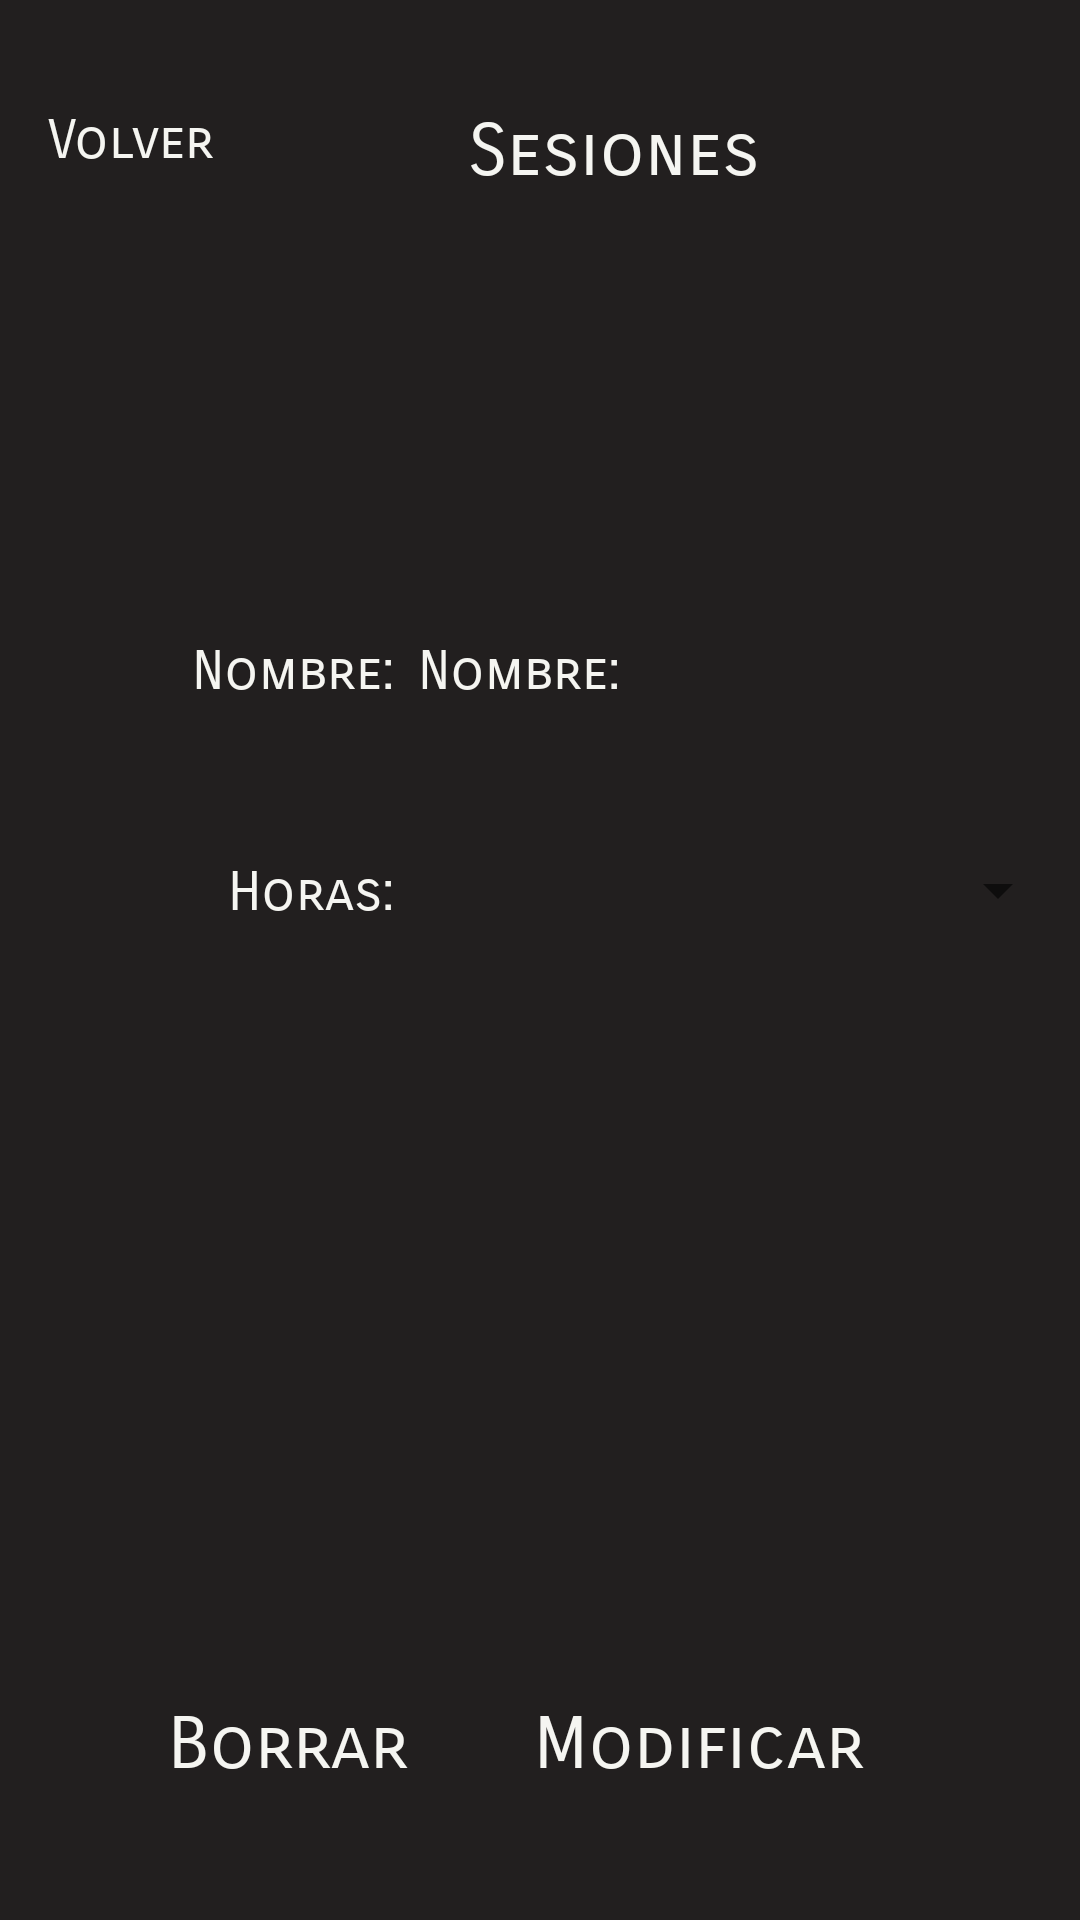

Here is an Android app screen rendered from its layout file. Give the layout XML and the strings, colors and styles it references.
<!-- AndroidManifest.xml: application theme Theme.CineFlix -->
<!-- res/layout/fragment_click_on_session.xml -->
<?xml version="1.0" encoding="utf-8"?>
<androidx.constraintlayout.widget.ConstraintLayout xmlns:android="http://schemas.android.com/apk/res/android"
    xmlns:app="http://schemas.android.com/apk/res-auto"
    xmlns:tools="http://schemas.android.com/tools"
    android:id="@+id/frameLayout4"
    android:layout_width="match_parent"
    android:layout_height="match_parent"
    android:background="@color/netflix_black"
    tools:context=".clickOnSession" >

    <TextView
        android:id="@+id/goBack"
        android:layout_width="wrap_content"
        android:layout_height="wrap_content"
        android:layout_marginStart="16dp"
        android:layout_marginTop="36dp"
        android:fontFamily="sans-serif-smallcaps"
        android:text="@string/volver"
        android:textColor="@color/netflix_white"
        android:textSize="18sp"
        app:layout_constraintStart_toStartOf="parent"
        app:layout_constraintTop_toTopOf="parent" />

    <TextView
        android:id="@+id/name"
        android:layout_width="wrap_content"
        android:layout_height="wrap_content"
        android:layout_marginStart="156dp"
        android:layout_marginTop="36dp"
        android:fontFamily="sans-serif-smallcaps"
        android:text="@string/sesiones"
        android:textColor="@color/netflix_white"
        android:textSize="24sp"
        app:layout_constraintStart_toStartOf="parent"
        app:layout_constraintTop_toTopOf="parent" />

    <TextView
        android:id="@+id/modificar"
        android:layout_width="wrap_content"
        android:layout_height="wrap_content"
        android:layout_marginEnd="72dp"
        android:layout_marginBottom="44dp"
        android:fontFamily="sans-serif-smallcaps"
        android:text="@string/modificar"
        android:textColor="@color/netflix_white"
        android:textSize="24sp"
        app:layout_constraintBottom_toBottomOf="parent"
        app:layout_constraintEnd_toEndOf="parent" />

    <TextView
        android:id="@+id/borrar"
        android:layout_width="wrap_content"
        android:layout_height="wrap_content"
        android:layout_marginStart="56dp"
        android:layout_marginBottom="44dp"
        android:fontFamily="sans-serif-smallcaps"
        android:text="@string/borrar"
        android:textColor="@color/netflix_white"
        android:textSize="24sp"
        app:layout_constraintBottom_toBottomOf="parent"
        app:layout_constraintStart_toStartOf="parent" />

    <TextView
        android:id="@+id/textView2"
        android:layout_width="wrap_content"
        android:layout_height="wrap_content"
        android:layout_marginStart="64dp"
        android:layout_marginTop="148dp"
        android:fontFamily="sans-serif-smallcaps"
        android:text="@string/txtClickPeliculaNombre"
        android:textColor="@color/netflix_white"
        android:textSize="18sp"
        app:layout_constraintStart_toStartOf="parent"
        app:layout_constraintTop_toBottomOf="@+id/name" />


    <TextView
        android:id="@+id/nomSesion"
        android:layout_width="wrap_content"
        android:layout_height="wrap_content"
        android:layout_marginStart="8dp"
        android:layout_marginTop="148dp"
        android:fontFamily="sans-serif-smallcaps"
        android:text="@string/txtClickPeliculaNombre"
        android:textColor="@color/netflix_white"
        android:textSize="18sp"
        app:layout_constraintStart_toEndOf="@+id/textView2"
        app:layout_constraintTop_toBottomOf="@+id/name" />

    <TextView
        android:id="@+id/textView8"
        android:layout_width="wrap_content"
        android:layout_height="wrap_content"
        android:layout_marginStart="76dp"
        android:layout_marginTop="52dp"
        android:fontFamily="sans-serif-smallcaps"
        android:text="@string/txtClickPeliculaHoras"
        android:textColor="@color/netflix_white"
        android:textSize="18sp"
        app:layout_constraintStart_toStartOf="parent"
        app:layout_constraintTop_toBottomOf="@+id/textView2" />

    <Spinner
        android:id="@+id/spinnerHoras"
        android:layout_width="230dp"
        android:layout_height="44dp"
        android:layout_marginTop="40dp"
        android:layout_marginEnd="16dp"
        app:layout_constraintEnd_toEndOf="parent"
        app:layout_constraintHorizontal_bias="0.285"
        app:layout_constraintStart_toEndOf="@+id/textView8"
        app:layout_constraintTop_toBottomOf="@+id/nomSesion" />

</androidx.constraintlayout.widget.ConstraintLayout>
<!-- resources referenced by this layout -->
<resources>
  <color name="netflix_black">#221F1F</color>
  <color name="netflix_white">#F5F5F1</color>
  <string name="borrar">Borrar</string>
  <string name="modificar">Modificar</string>
  <string name="sesiones">Sesiones</string>
  <string name="txtClickPeliculaHoras">Horas: </string>
  <string name="txtClickPeliculaNombre">Nombre: </string>
  <string name="volver">Volver</string>
  <style name="Theme.CineFlix" parent="Theme.MaterialComponents.DayNight.NoActionBar">
          
          <item name="colorPrimary">@color/purple_500</item>
          <item name="colorPrimaryVariant">@color/purple_700</item>
          <item name="colorOnPrimary">@color/white</item>
          
          <item name="colorSecondary">@color/teal_200</item>
          <item name="colorSecondaryVariant">@color/teal_700</item>
          <item name="colorOnSecondary">@color/black</item>
          
          <item name="android:statusBarColor" tools:targetApi="l">?attr/colorPrimaryVariant</item>
          
      </style>
  <color name="purple_500">#FF6200EE</color>
  <color name="purple_700">#FF3700B3</color>
  <color name="white">#FFFFFFFF</color>
  <color name="teal_200">#FF03DAC5</color>
  <color name="teal_700">#FF018786</color>
  <color name="black">#FF000000</color>
</resources>
